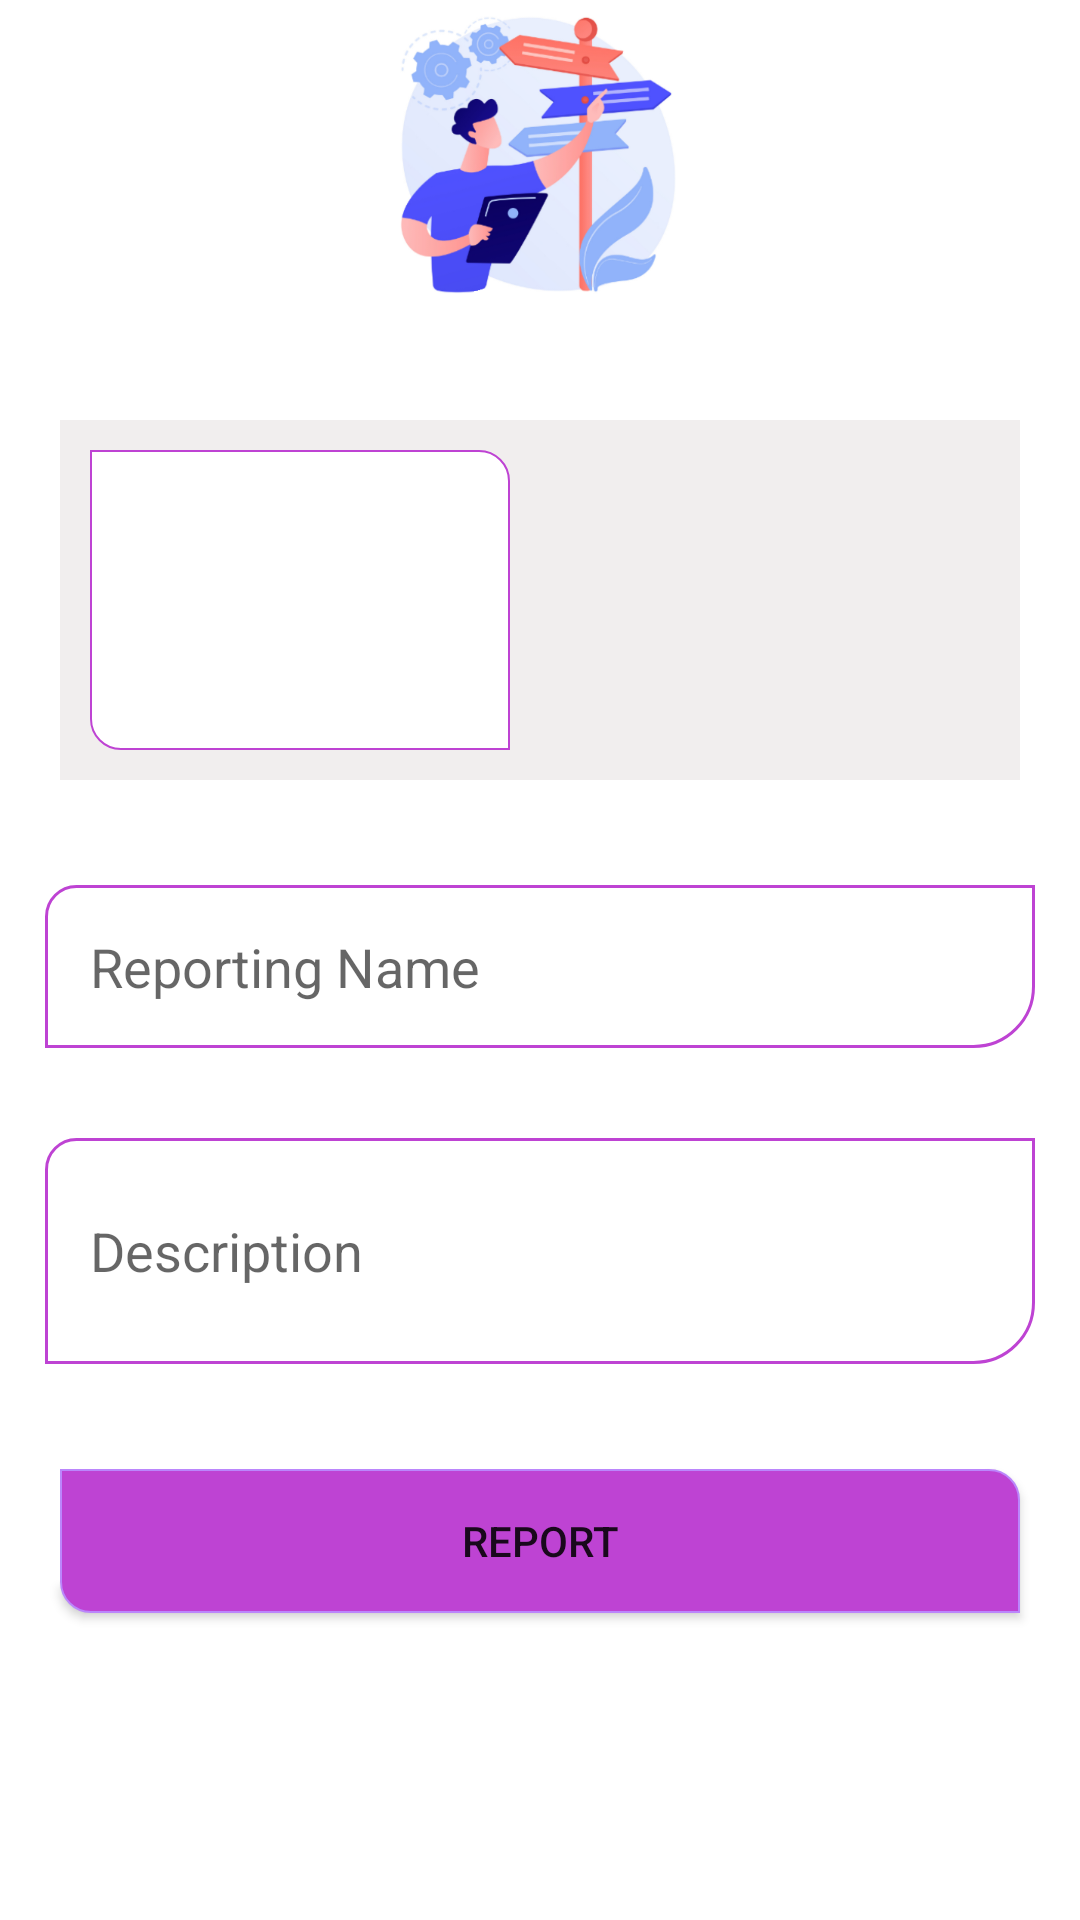

Produce the Android XML layout that renders to this screen, including the resource entries it uses.
<!-- AndroidManifest.xml: application theme Theme.DonationApp -->
<!-- res/layout/fragment_add_compliants.xml -->
<?xml version="1.0" encoding="utf-8"?>
<LinearLayout xmlns:android="http://schemas.android.com/apk/res/android"
    xmlns:app="http://schemas.android.com/apk/res-auto"
    xmlns:tools="http://schemas.android.com/tools"
    android:layout_width="match_parent"
    android:layout_height="match_parent"
    android:layout_margin="20dp"
    android:orientation="vertical">
    <ImageView
        android:layout_width="match_parent"
        android:src="@drawable/reportt"
        android:layout_height="100dp"/>
    <LinearLayout
        android:layout_width="match_parent"
        android:layout_height="wrap_content"
        android:layout_marginHorizontal="20dp"
        android:layout_marginTop="40dp"
        android:padding="10dp"
        android:layout_marginBottom="20dp"
        android:background="#F1EEEE"
        android:weightSum="1">
        <ImageView
            android:id="@+id/imgview"
            android:layout_width="140dp"
            android:layout_height="100dp"
            android:layout_gravity="center"
            android:background="@drawable/back" />

        <ImageView
            android:id="@+id/imgcamid"
            android:layout_width="47dp"
            android:layout_height="50dp"
            android:layout_gravity="center"
            android:src="@drawable/ic_menu_camera"
            android:text="Camera"
            android:textAlignment="center" />

        <ImageView
            android:id="@+id/imggid"
            android:layout_width="wrap_content"
            android:layout_height="wrap_content"
            android:layout_gravity="center"
            android:src="@drawable/ic_menu_camera"
            android:padding="20dp"
            android:textAlignment="center" />
    </LinearLayout>

    <EditText
        android:id="@+id/rname"
        android:layout_width="match_parent"
        android:layout_height="wrap_content"
        android:layout_margin="15dp"
        android:padding="15dp"
        android:background="@drawable/addbookbox"
        android:hint="Reporting Name" />

    <EditText
        android:id="@+id/rdes"
        android:layout_width="match_parent"
        android:layout_height="wrap_content"
        android:layout_margin="15dp"
        android:padding="15dp"
        android:lines="2"
        android:background="@drawable/addbookbox"
        android:hint="Description" />




    <Button
        android:id="@+id/addbookbtn"
        android:layout_margin="20dp"
        android:layout_width="match_parent"
        android:layout_height="wrap_content"
        android:layout_gravity="center"
        android:background="@drawable/addcakeback"
        android:text="Report" />


</LinearLayout>
<!-- resources referenced by this layout -->
<resources>
  <!-- drawable addbookbox (drawable) -->
  <?xml version="1.0" encoding="utf-8"?>
  
  <shape xmlns:android="http://schemas.android.com/apk/res/android">
  <corners android:bottomRightRadius="20dp"
      android:topLeftRadius="10dp"/>
      <solid android:color="@color/white"/>
      <stroke android:color="@color/purple_500"
          android:width="1dp"/>
  </shape>
  <!-- drawable addcakeback (drawable) -->
  <?xml version="1.0" encoding="utf-8"?>
  
  <shape xmlns:android="http://schemas.android.com/apk/res/android">
  <stroke android:color="@color/purple_200" android:width="2px"/>
      <solid android:color="@color/purple_500"/>
      <corners android:bottomLeftRadius="10dp"
          android:topRightRadius="10dp"/>
  </shape>
  <!-- drawable back (drawable) -->
  <?xml version="1.0" encoding="utf-8"?>
  
  <shape xmlns:android="http://schemas.android.com/apk/res/android">
      <stroke android:color="@color/purple_500" android:width="2px"/>
      <solid android:color="@color/white"/>
      <corners android:bottomLeftRadius="10dp"
          android:topRightRadius="10dp"/>
  </shape>
  <!-- drawable reportt: png bitmap (drawable, 95656 bytes) -->
  <style name="Theme.DonationApp" parent="Theme.MaterialComponents.DayNight.DarkActionBar">
          
          <item name="colorPrimary">@color/purple_500</item>
          <item name="colorPrimaryVariant">@color/purple_700</item>
          <item name="colorOnPrimary">@color/white</item>
          
          <item name="colorSecondary">@color/teal_200</item>
          <item name="colorSecondaryVariant">@color/teal_700</item>
          <item name="colorOnSecondary">@color/black</item>
          
          <item name="android:statusBarColor">?attr/colorPrimaryVariant</item>
          
      </style>
  <color name="white">#FFFFFFFF</color>
  <color name="purple_500">#BE43D3</color>
  <color name="purple_200">#FFBB86FC</color>
  <color name="purple_700">#BE43D3</color>
  <color name="teal_200">#FF03DAC5</color>
  <color name="teal_700">#FF018786</color>
  <color name="black">#FF000000</color>
</resources>
